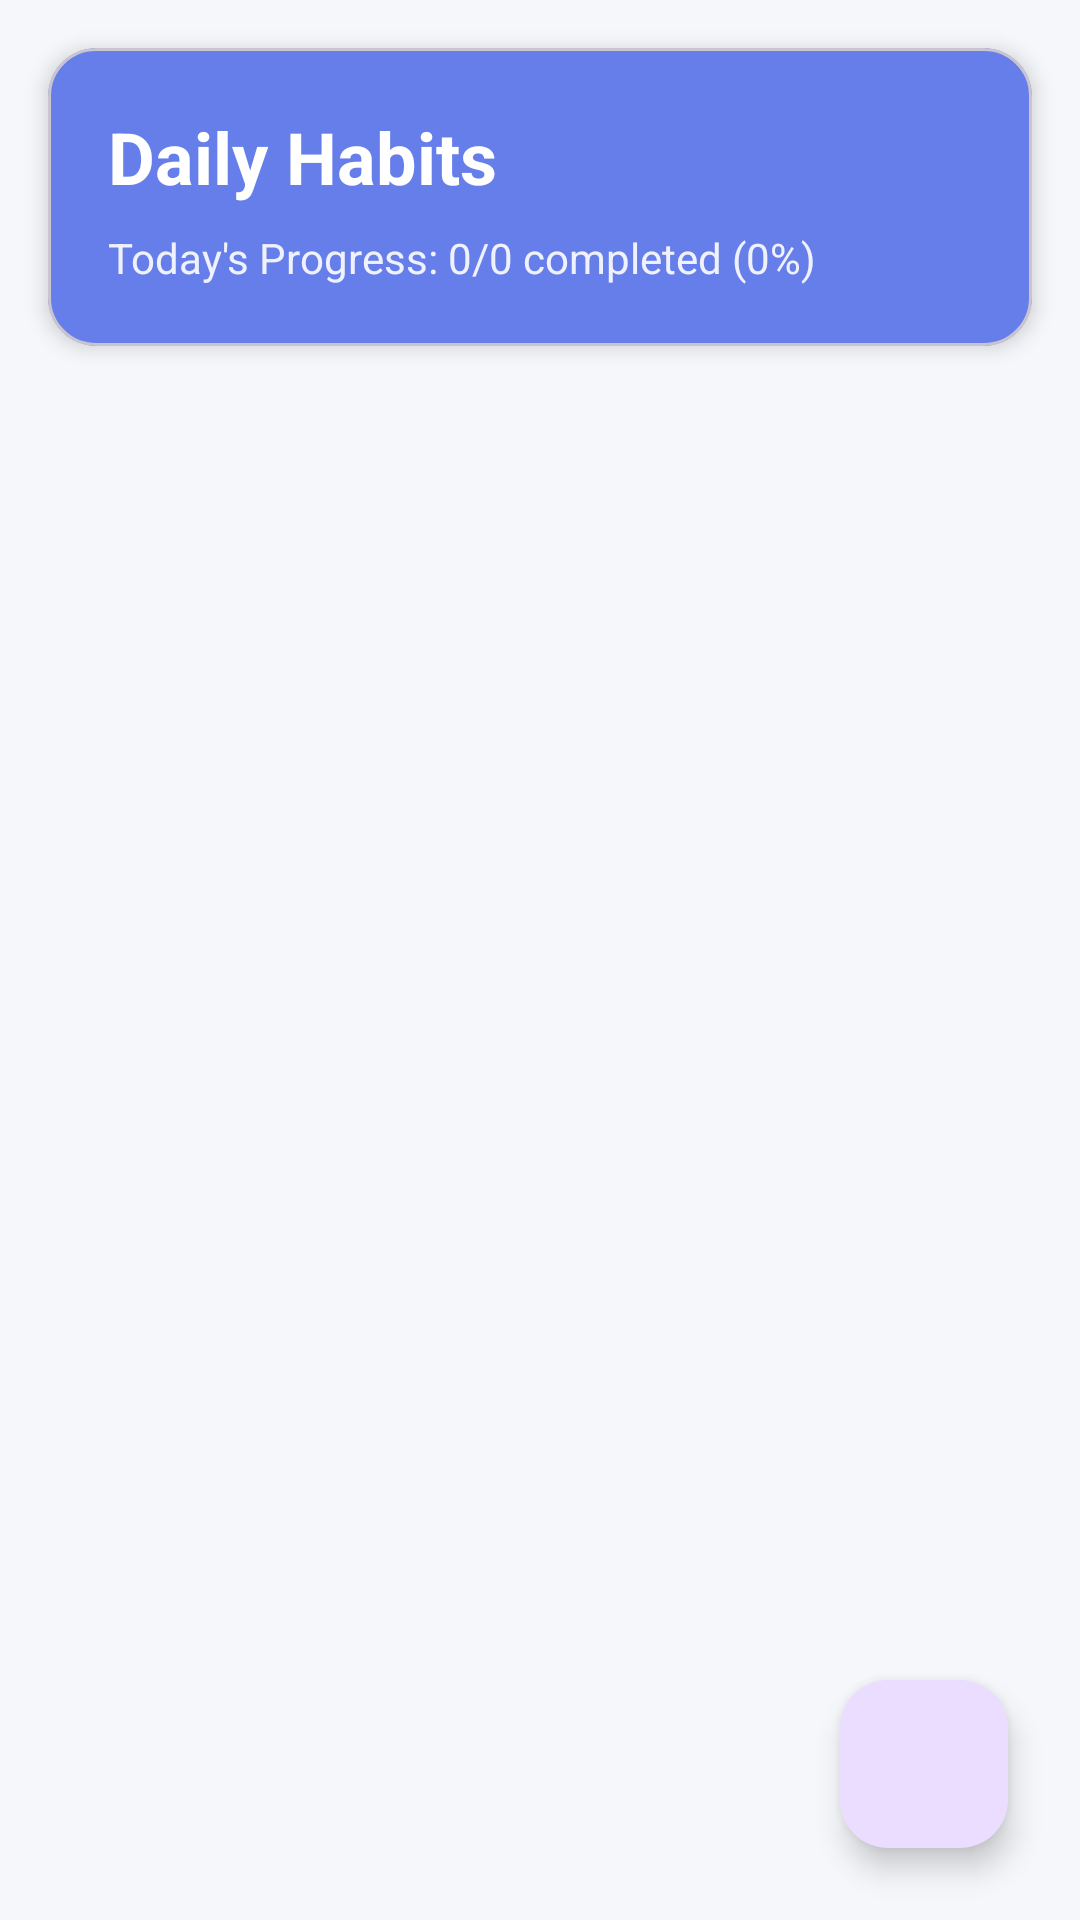

Write the Android layout XML for this screen, with the resource values it uses.
<!-- AndroidManifest.xml: application theme Theme.Bloomify -->
<!-- res/layout/fragment_habits.xml -->
<?xml version="1.0" encoding="utf-8"?>
<RelativeLayout xmlns:android="http://schemas.android.com/apk/res/android"
    xmlns:app="http://schemas.android.com/apk/res-auto"
    android:layout_width="match_parent"
    android:layout_height="match_parent"
    android:background="@color/background">

    <LinearLayout
        android:layout_width="match_parent"
        android:layout_height="match_parent"
        android:orientation="vertical">

        <com.google.android.material.card.MaterialCardView
            android:layout_width="match_parent"
            android:layout_height="wrap_content"
            android:layout_margin="16dp"
            app:cardCornerRadius="16dp"
            app:cardElevation="4dp"
            app:cardBackgroundColor="@color/primary">

            <LinearLayout
                android:layout_width="match_parent"
                android:layout_height="wrap_content"
                android:orientation="vertical"
                android:padding="20dp">

                <TextView
                    android:layout_width="wrap_content"
                    android:layout_height="wrap_content"
                    android:text="Daily Habits"
                    android:textSize="24sp"
                    android:textStyle="bold"
                    android:textColor="@android:color/white" />

                <TextView
                    android:id="@+id/tvProgress"
                    android:layout_width="wrap_content"
                    android:layout_height="wrap_content"
                    android:layout_marginTop="8dp"
                    android:text="Today's Progress: 0/0 completed (0%)"
                    android:textSize="14sp"
                    android:textColor="@android:color/white"
                    android:alpha="0.9" />
            </LinearLayout>
        </com.google.android.material.card.MaterialCardView>

        <androidx.recyclerview.widget.RecyclerView
            android:id="@+id/recyclerViewHabits"
            android:layout_width="match_parent"
            android:layout_height="0dp"
            android:layout_weight="1"
            android:paddingStart="16dp"
            android:paddingEnd="16dp"
            android:paddingBottom="16dp"
            android:clipToPadding="false" />
    </LinearLayout>

    <com.google.android.material.floatingactionbutton.FloatingActionButton
        android:id="@+id/fabAddHabit"
        android:layout_width="wrap_content"
        android:layout_height="wrap_content"
        android:layout_alignParentEnd="true"
        android:layout_alignParentBottom="true"
        android:layout_margin="24dp"
        android:src="@drawable/ic_add"
        android:contentDescription="Add Habit"
        app:tint="@android:color/white" />

</RelativeLayout>
<!-- resources referenced by this layout -->
<resources>
  <color name="background">#F5F7FA</color>
  <color name="primary">#667eea</color>
  <style name="Theme.Bloomify" parent="Theme.Material3.Light.NoActionBar">
          <item name="colorPrimary">@color/primary</item>
          <item name="colorPrimaryVariant">@color/primary_dark</item>
          <item name="colorOnPrimary">@color/white</item>
  
          <item name="colorSecondary">@color/accent</item>
          <item name="colorSecondaryVariant">@color/accent</item>
          <item name="colorOnSecondary">@color/white</item>
  
          <item name="android:statusBarColor">@color/primary</item>
          <item name="android:navigationBarColor">@color/surface</item>
          <item name="android:windowLightStatusBar">false</item>
          <item name="android:windowLightNavigationBar">true</item>
  
          <item name="colorSurface">@color/surface</item>
          <item name="colorOnSurface">@color/text_primary</item>
          <item name="android:colorBackground">@color/colorBackground</item>
  
          <item name="colorOnBackground">@color/text_primary</item>
      </style>
  <color name="primary_dark">#5568d3</color>
  <color name="white">#FFFFFFFF</color>
  <color name="accent">#764ba2</color>
  <color name="surface">#FFFFFF</color>
  <color name="text_primary">#1A202C</color>
  <color name="colorBackground">#FFFFFF</color>
</resources>
